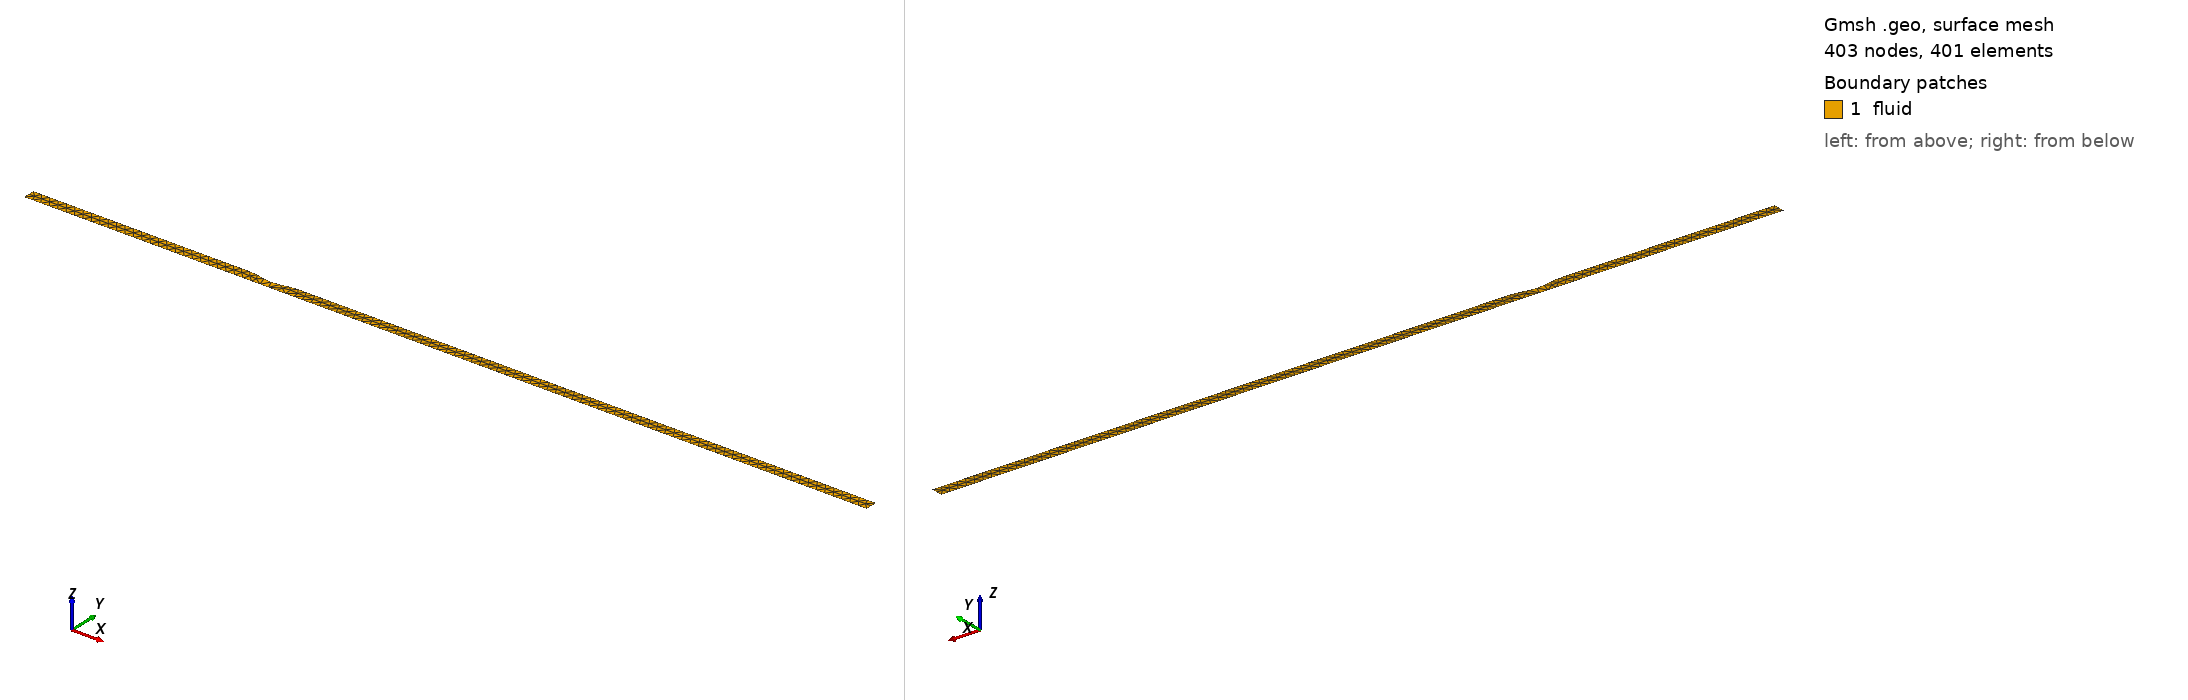

Gmsh geometry script, surface-meshed: 403 nodes, 401 surface elements. Boundary patches (legend numbers): 1 fluid. Left view from above one corner, right view from below the opposite corner. Legend entries are the model's physical surfaces. The drawing asked Gmsh for element sizes between 1% and 20% of the model's largest extent; the script's own settings can give other sizes.

=== lesion_2D.geo (drawn) ===
// ===========================================================================
//  lesion_2D.geo  --  idealised stenosis / fusiform aneurysm, 2D meridian plane
//  CFDLab USACH.  Gmsh >= 4.8, built-in kernel.
//
//  Coordinates: x = axial (z), y = radial (r).  Lesion centred at x = 0.
//  Wall profile (single family, signed amplitude a):
//      r(z) = R [ 1 + a (1 + cos(pi z / ell)) / 2 ],   |z| <= ell
//      r(z) = R                                          otherwise
//  stenosis : a = sqrt(1 - S) - 1   (S = area reduction at the throat)
//  aneurysm : a = Gam - 1           (Gam = Dmax / D)
//
//  Usage (all lengths scale with D; default D = 1, i.e. non-dimensional):
//    gmsh lesion_2D.geo -2 -setnumber ltype 1 -setnumber S 0.75 -o s75.msh
//    gmsh lesion_2D.geo -2 -setnumber ltype 2 -setnumber Gam 2.0 -o a200.msh
//
//  Physical tags:  1 inlet | 2 outlet | 3 wall (parent vessel) |
//                  4 axis (symmetry, axisymmetric case only)  |
//                  5 lesion wall (|z| <= ell)  |  10 fluid
// ===========================================================================
SetFactory("Built-in");

DefineConstant[
  ltype  = {1, Choices{0="healthy", 1="stenosis", 2="fusiform aneurysm"},
            Name "1Geometry/0Lesion type"},
  S      = {0.50, Min 0, Max 0.95, Name "1Geometry/1Area reduction S (stenosis)"},
  Gam    = {1.50, Min 1, Max 3.0,  Name "1Geometry/2Dilation Dmax/D (aneurysm)"},
  ell    = {0,    Name "1Geometry/3Half-length ell/D (0 = default: 1 sten., 1.5 aneur.)"},
  Lu     = {10,   Name "1Geometry/4Inlet distance Lu/D (from lesion centre)"},
  Ld     = {25,   Name "1Geometry/5Outlet distance Ld/D (from lesion centre)"},
  D      = {1,    Name "1Geometry/6Parent diameter D"},
  planar = {0, Choices{0="axisymmetric half-plane", 1="full planar channel"},
            Name "1Geometry/7Domain"},
  Np     = {101,  Name "1Geometry/8Profile points in lesion"},
  hb     = {0.05, Name "2Mesh/0Background size hb/D"},
  hl     = {0.025,Name "2Mesh/1Lesion + wake size hl/D"},
  hw     = {0.006,Name "2Mesh/2Wall size in lesion + wake hw/D"},
  hwf    = {0.012,Name "2Mesh/3Wall size elsewhere hwf/D (Stokes layer)"},
  Lw     = {12,   Name "2Mesh/4Refined wake length Lw/D"},
  rf     = {1,    Name "2Mesh/5Refinement factor (all h divided by rf)"},
  order  = {1,    Name "2Mesh/6Element order"}
];

// ---- geometry parameters ---------------------------------------------------
R = D/2;
a = 0; ellD = 1;
If (ltype == 1) a = Sqrt(1 - S) - 1; ellD = 1.0; EndIf
If (ltype == 2) a = Gam - 1;         ellD = 1.5; EndIf
If (ell > 0) ellD = ell; EndIf
L = ellD*D;

// sizes scale with the throat radius so that the throat is always resolved
sc = 1; If (a < 0) sc = 1 + a; EndIf
lcb = hb*D/rf;  lcl = hl*sc*D/rf;  lcw = hw*sc*D/rf;
rmax = R; If (a > 0) rmax = R*(1 + a); EndIf

// ---- points ----------------------------------------------------------------
p1 = newp; Point(p1) = {-Lu*D, 0, 0, lcb};
p2 = newp; Point(p2) = { Ld*D, 0, 0, lcb};
p3 = newp; Point(p3) = { Ld*D, R, 0, lcb};
pw[] = {};
For k In {0:Np-1}
  z  = L - 2*L*k/(Np-1);
  r  = R*(1 + a*(1 + Cos(Pi*z/L))/2);
  pp = newp; Point(pp) = {z, r, 0, lcl};
  pw[] += {pp};
EndFor
p4 = newp; Point(p4) = {-Lu*D, R, 0, lcb};

// ---- curves and surface ----------------------------------------------------
cA = newl; Line(cA)   = {p1, p2};
cO = newl; Line(cO)   = {p2, p3};
cD = newl; Line(cD)   = {p3, pw[0]};
cL = newl; Spline(cL) = {pw[]};
cU = newl; Line(cU)   = {pw[Np-1], p4};
cI = newl; Line(cI)   = {p4, p1};
Curve Loop(1) = {cA, cO, cD, cL, cU, cI};
Plane Surface(1) = {1};

If (planar == 1)
  Symmetry {0, 1, 0, 0} { Duplicata { Surface{1}; } }
  Coherence;
EndIf

// ---- classify boundary curves by bounding box ------------------------------
eps = 1e-6*D;
cin[] = {}; cout[] = {}; cwall[] = {}; caxis[] = {}; cles[] = {};
allc[] = Curve "*";
For i In {0:#allc[]-1}
  c = allc[i];
  bb[] = BoundingBox Curve{c};           // xmin ymin zmin xmax ymax zmax
  If (bb[3] - bb[0] < eps)
    If (Fabs(bb[0] + Lu*D) < eps) cin[] += {c}; EndIf
    If (Fabs(bb[0] - Ld*D) < eps) cout[] += {c}; EndIf
  ElseIf (Fabs(bb[1]) < eps && Fabs(bb[4]) < eps)
    caxis[] += {c};                      // internal in the planar case
  ElseIf (bb[0] > -L - eps && bb[3] < L + eps)
    cles[] += {c};
  Else
    cwall[] += {c};
  EndIf
EndFor

Physical Curve("inlet", 1)  = {cin[]};
Physical Curve("outlet", 2) = {cout[]};
Physical Curve("wall", 3)   = {cwall[]};
If (planar == 0) Physical Curve("axis", 4) = {caxis[]}; EndIf
Physical Curve("lesion", 5) = {cles[]};
Physical Surface("fluid", 10) = {Surface "*"};

// ---- mesh size fields ------------------------------------------------------
Field[1] = Distance;  Field[1].CurvesList = {cwall[], cles[]};  Field[1].Sampling = 2000;
Field[2] = Threshold; Field[2].InField = 1;
Field[2].SizeMin = lcw;  Field[2].SizeMax = lcb;
Field[2].DistMin = 0.01*D;  Field[2].DistMax = 0.20*D;
Field[3] = Box;   // near-wall refinement only around lesion and wake
Field[3].VIn = 0;  Field[3].VOut = 1e22;
Field[3].XMin = -L - 2*D;  Field[3].XMax = L + Lw*D;
Field[3].YMin = -2*rmax;   Field[3].YMax = 2*rmax;
Field[4] = Max;   Field[4].FieldsList = {2, 3};
Field[5] = Box;   // lesion + wake core refinement
Field[5].VIn = lcl;  Field[5].VOut = lcb;
Field[5].XMin = -L - 1*D;  Field[5].XMax = L + Lw*D;
Field[5].YMin = -2*rmax;   Field[5].YMax = 2*rmax;
Field[5].Thickness = 2*D;
Field[7] = Threshold; Field[7].InField = 1;   // whole wall: Stokes layer at high Wo
Field[7].SizeMin = hwf*D/rf;  Field[7].SizeMax = lcb;
Field[7].DistMin = 0.01*D;    Field[7].DistMax = 0.15*D;
Field[6] = Min;   Field[6].FieldsList = {4, 5, 7};
Background Field = 6;

Mesh.MeshSizeExtendFromBoundary = 0;
Mesh.MeshSizeFromPoints = 0;
Mesh.MeshSizeFromCurvature = 0;
Mesh.Algorithm = 6;              // Frontal-Delaunay
Mesh.ElementOrder = order;
Mesh.HighOrderOptimize = (order > 1) ? 2 : 0;
Mesh.MshFileVersion = 2.2;       // ASCII v2.2: read by MFEM/Rodin, FEniCS, OpenFOAM
